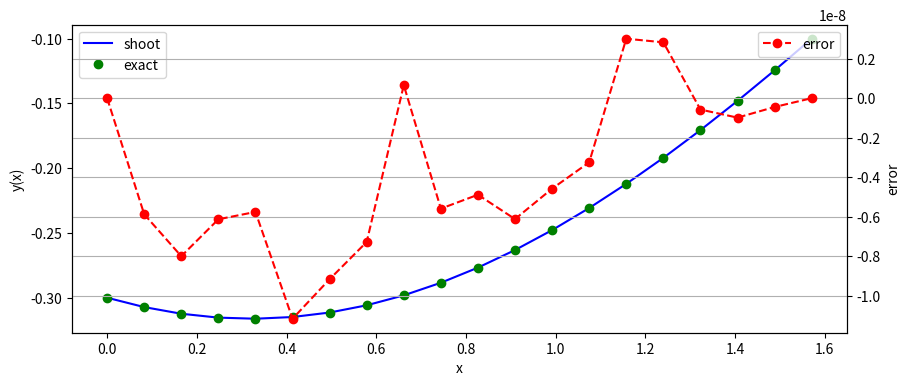

Python code for this plot:
import numpy as np
def ode1(u, x):
    u1,u2 = u
    du =  [u2,u2+2*u1+np.cos(x)]
    return du

# parameters
a = 0
b = np.pi/2
ya = -0.3
yb = -0.1
yexact = lambda x: -(np.sin(x)+3*np.cos(x))/10
a1 = -1
a2 = 0

# linear shoot method
x = np.linspace(a,b, 20)
from scipy.integrate import odeint
s1 = odeint(ode1, [ya,a1], x)
s2 = odeint(ode1, [ya,a2], x)
yb1 = s1[-1,0]
yb2 = s2[-1,0]
lbd = (yb-yb2)/(yb1-yb2)
a = a1*lbd+a2*(1-lbd)
s = s1*lbd+s2*(1-lbd)

# compute error
yshoot = s[:,0]
yexact = yexact(x)

import matplotlib.pyplot as plt
plt.figure(figsize=(10,4))
plt.plot(x, yshoot, 'b', label='shoot')
plt.plot(x, yexact, 'og', label='exact')
plt.xlabel('x')
plt.ylabel('y(x)')
plt.legend(loc='best')
ax2 = plt.twinx()
plt.plot(x,yshoot-yexact,'--ro',label='error')
plt.legend(loc='best')
plt.ylabel('error')
plt.grid()
plt.savefig('p1a.png')
plt.show()
